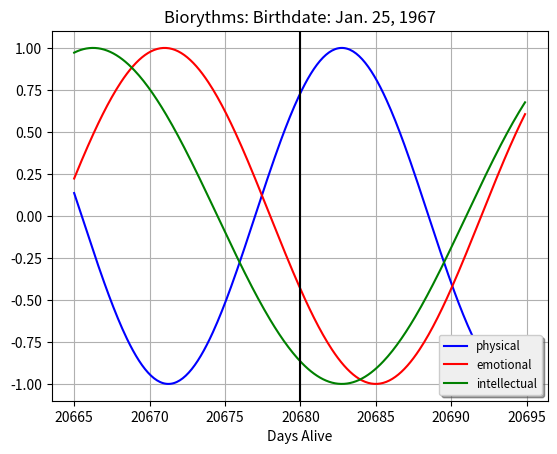

Here is the Python script that generated this plot:
from datetime import date


bDay = date(1967, 1, 25)
today = date(2023, 9, 8)
delta = today - bDay
daysAlive = delta.days
print("Days Alive as of today: " + str(format(daysAlive, ',d')))

LDR = daysAlive - 15
RDR = daysAlive + 15

import numpy as np
import matplotlib
matplotlib.use('SVG')
import matplotlib.pyplot as plt

xp = np.arange(LDR, RDR, 0.1)
ypp = np.sin(2 * np.pi * xp / 23)		#	physical
ype = np.sin(2 * np.pi * xp / 28)		#	emotional
ypi = np.sin(2 * np.pi * xp / 33)		#	intellectual

fix, bio = plt.subplots()
bio.plot(xp, ypp, 'b-', label='physical')
bio.plot(xp, ype, 'r-', label='emotional')
bio.plot(xp, ypi, 'g-', label='intellectual')
bio.axvline(x=daysAlive, color='k', linestyle='-')

plt.xlabel('Days Alive')
plt.title('Biorythms: Birthdate: Jan. 25, 1967')

legend = bio.legend(loc='lower right', shadow=True, fontsize='small')
legend.get_frame().set_facecolor('#EFEFEF')
plt.grid(True)

plt.savefig('DonBio20230908.svg')
#	plt.show()